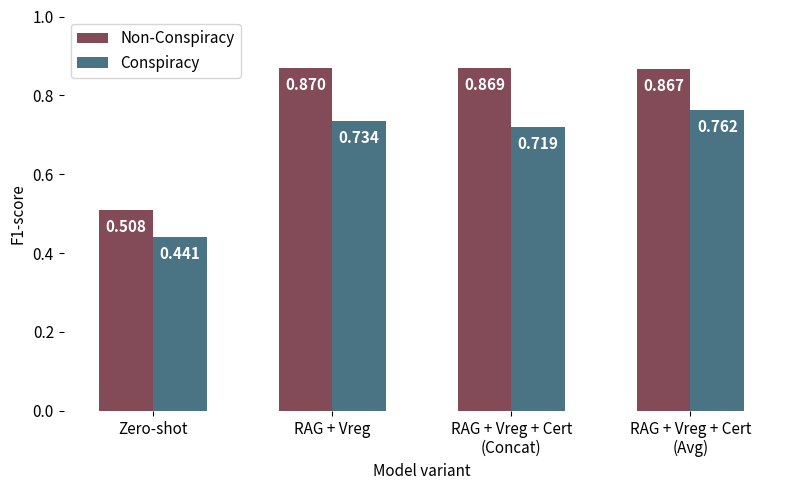

This figure's Python source:
import matplotlib.pyplot as plt
import seaborn as sns
import pandas as pd

# Data
models = [
    "Zero-shot",
    "RAG + Vreg",
    "RAG + Vreg + Cert\n(Concat)",
    "RAG + Vreg + Cert\n(Avg)"
]

data = pd.DataFrame({
    "Model": models * 2,
    "Class": ["Non-Conspiracy"] * 4 + ["Conspiracy"] * 4,
    "F1-score": [
        0.5085, 0.8697, 0.8687, 0.8672,
        0.4407, 0.7339, 0.7194, 0.7621
    ]
})

# Color palette
palette = {
    "Non-Conspiracy": "#8c4053",
    "Conspiracy": "#40798C"
}

# Plot
plt.figure(figsize=(8, 5))
ax = sns.barplot(
    data=data,
    x="Model",
    y="F1-score",
    hue="Class",
    palette=palette,
    width=0.6
)

# Remove spines
sns.despine(ax=ax, left=True, bottom=True)

# Axis formatting
ax.set_ylim(0, 1.0)
ax.set_ylabel("F1-score", fontsize=11)
ax.set_xlabel("Model variant", fontsize=11)
ax.tick_params(axis='both', labelsize=11)
# ax.grid(axis="y", linestyle="--", alpha=0.3)
ax.legend(title=None, fontsize=11)

# Add labels inside bars
for container in ax.containers:
    ax.bar_label(
        container,
        fmt="%.3f",
        label_type="edge",
        padding=-18,
        color="white",
        fontsize=11,
        fontweight="bold"
    )

plt.tight_layout()
plt.show()
